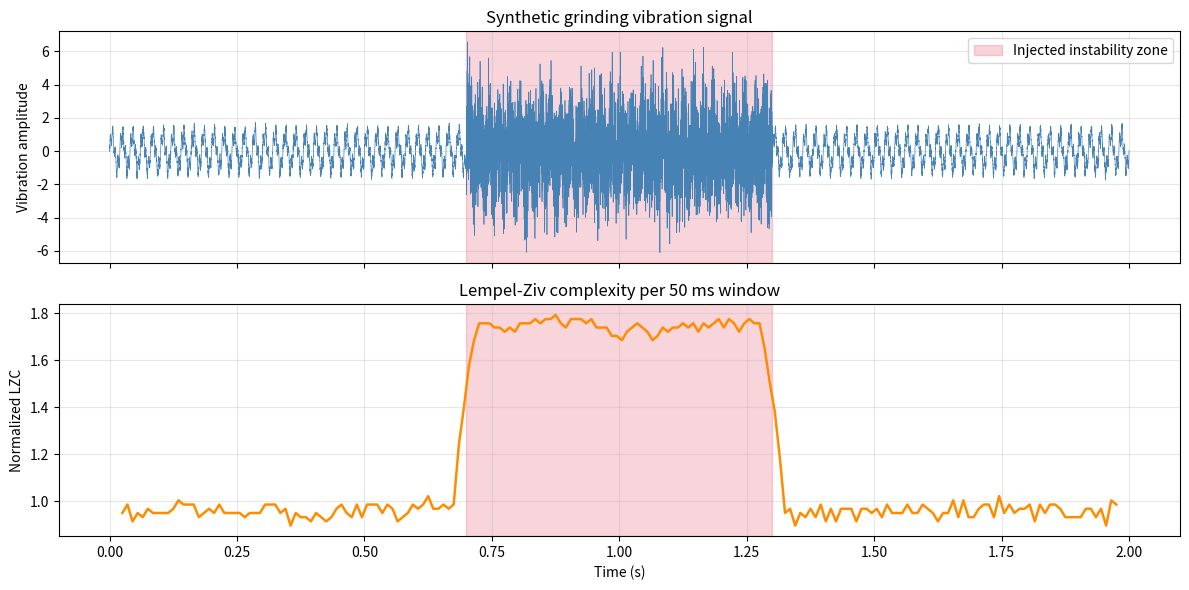

Python code for this plot:
"""
Lempel-Ziv Complexity for Grinding Process Stability Analysis
==============================================================

Reproduces the core stability-analysis idea from:
  Guo et al. (2019), "Silicon Carbide Surface Quality Prediction Based on
  Artificial Intelligence Methods on Multi-sensor Fusion Detection Test
  Platform", Machining Science and Technology, Vol 23 No 1.
  DOI: 10.1080/10910344.2018.1486414

The paper uses Lempel-Ziv Complexity (LZC) as a stability metric for the
grinding process. Intuition:
  - When the grinding wheel engages cleanly, the vibration signal is
    quasi-periodic (spindle + wheel resonances dominate). LOW LZC.
  - When instability develops (chatter, wheel wear, burn onset, chip
    loading), the signal becomes less periodic. HIGH LZC.

This demo generates a synthetic grinding vibration signal with an
injected instability zone in the middle, and shows sliding-window LZC
tracking the instability in real time.

Usage:  python lzc_stability.py
Output: lzc_stability_demo.png  (two-panel plot)
"""

import numpy as np
import matplotlib.pyplot as plt


# -----------------------------------------------------------------------------
# 1. Synthetic signal generator
# -----------------------------------------------------------------------------

def generate_grinding_signal(duration=2.0, fs=10_000,
                              spindle_hz=50, wheel_hz=200,
                              unstable_start=0.7, unstable_end=1.3,
                              seed=42):
    """
    Generate synthetic grinding vibration with an injected instability zone.

    Stable regions: sum of two sinusoids representing spindle + grinding-
      wheel resonances, plus small Gaussian measurement noise. This signal
      is quasi-periodic and compresses well -> low LZC.

    Unstable region: additive broadband noise plus a non-linearly modulated
      high-frequency burst (mimicking chatter / chip loading). Breaks the
      periodic structure -> high LZC.

    Parameters
    ----------
    duration : float, seconds
    fs       : int, sampling rate in Hz (default 10 kHz, typical for
               accelerometer or AE sensing in grinding)
    """
    rng = np.random.default_rng(seed)
    t = np.arange(0, duration, 1 / fs)

    # Stable baseline: quasi-periodic
    signal = (
        np.sin(2 * np.pi * spindle_hz * t)
        + 0.5 * np.sin(2 * np.pi * wheel_hz * t)
        + 0.1 * rng.standard_normal(len(t))
    )

    # Inject instability: chaotic burst in the middle window
    mask = (t >= unstable_start) & (t <= unstable_end)
    chaos = 1.5 * rng.standard_normal(mask.sum())
    chaos += (0.8 * np.sin(2 * np.pi * 350 * t[mask])
              * rng.standard_normal(mask.sum()))
    signal[mask] += chaos

    return t, signal


# -----------------------------------------------------------------------------
# 2. Lempel-Ziv complexity
# -----------------------------------------------------------------------------

def lempel_ziv_complexity(binary_sequence):
    """
    Compute Lempel-Ziv 1976 complexity by parsing distinct substrings.

    Algorithm (classical LZ76 parsing):
      Walk the sequence left-to-right. At each position, consume the
      SHORTEST substring not previously encountered. Each such novel
      substring increments the complexity counter.

    For a signal of length n:
      - A purely random sequence has expected complexity ~ n / log2(n)
      - A purely periodic sequence has complexity that grows like log(n)
      - Real signals fall between these extremes

    Parameters
    ----------
    binary_sequence : str
        A string of '0' and '1' characters.

    Returns
    -------
    int : number of distinct substrings (the LZ76 complexity)
    """
    substrings = set()
    n = len(binary_sequence)
    ind = 0
    inc = 1

    while ind + inc <= n:
        candidate = binary_sequence[ind: ind + inc]
        if candidate in substrings:
            # Already seen this pattern; try extending by one character
            inc += 1
        else:
            # Novel pattern; record it and restart from the next position
            substrings.add(candidate)
            ind += inc
            inc = 1

    return len(substrings)


def normalized_lzc(binary_sequence):
    """
    LZC normalized by the theoretical upper bound for random sequences.

    For long random binary sequences, LZC approaches n / log2(n).
    Dividing by this bound gives a value in roughly [0, 1]:
      near 0  -> highly periodic / predictable
      near 1  -> maximally random / unpredictable
    """
    n = len(binary_sequence)
    if n < 2:
        return 0.0
    c = lempel_ziv_complexity(binary_sequence)
    upper_bound = n / np.log2(n)
    return c / upper_bound


def binarize(signal):
    """
    Median-threshold binarization: x > median -> '1', else '0'.

    This is the standard first step for LZC on continuous signals.
    Median (not mean) is used for robustness to outliers.
    """
    median = np.median(signal)
    return ''.join('1' if x > median else '0' for x in signal)


# -----------------------------------------------------------------------------
# 3. Sliding-window analysis
# -----------------------------------------------------------------------------

def sliding_lzc(signal, window_size, step):
    """
    Compute normalized LZC over sliding windows of the signal.

    Returns arrays of (window_center_index, lzc_value). The window center
    is used as the time reference for plotting.
    """
    centers = []
    lzc_values = []

    for start in range(0, len(signal) - window_size + 1, step):
        window = signal[start: start + window_size]
        binary = binarize(window)
        lzc_values.append(normalized_lzc(binary))
        centers.append(start + window_size // 2)

    return np.array(centers), np.array(lzc_values)


# -----------------------------------------------------------------------------
# 4. Demo
# -----------------------------------------------------------------------------

def main():
    fs = 10_000
    duration = 2.0
    unstable_start = 0.7
    unstable_end = 1.3

    # Generate signal
    t, signal = generate_grinding_signal(duration=duration, fs=fs,
                                         unstable_start=unstable_start,
                                         unstable_end=unstable_end)

    # Sliding-window LZC
    window_size = 500   # 50 ms windows at 10 kHz
    step = 100          # 10 ms step -> 100 Hz update rate
    centers, lzc = sliding_lzc(signal, window_size, step)
    t_lzc = centers / fs

    # Report the contrast
    stable_mask = (t_lzc < unstable_start) | (t_lzc > unstable_end)
    unstable_mask = (t_lzc >= unstable_start) & (t_lzc <= unstable_end)
    print(f"Mean normalized LZC (stable region):   {lzc[stable_mask].mean():.3f}")
    print(f"Mean normalized LZC (unstable region): {lzc[unstable_mask].mean():.3f}")
    print(f"Contrast ratio: {lzc[unstable_mask].mean() / lzc[stable_mask].mean():.2f}x")

    # Plot
    fig, axes = plt.subplots(2, 1, figsize=(12, 6), sharex=True)

    axes[0].plot(t, signal, linewidth=0.5, color='steelblue')
    axes[0].axvspan(unstable_start, unstable_end, alpha=0.18, color='crimson',
                    label='Injected instability zone')
    axes[0].set_ylabel('Vibration amplitude')
    axes[0].set_title('Synthetic grinding vibration signal')
    axes[0].legend(loc='upper right')
    axes[0].grid(alpha=0.3)

    axes[1].plot(t_lzc, lzc, color='darkorange', linewidth=1.8)
    axes[1].axvspan(unstable_start, unstable_end, alpha=0.18, color='crimson')
    axes[1].set_xlabel('Time (s)')
    axes[1].set_ylabel('Normalized LZC')
    axes[1].set_title('Lempel-Ziv complexity per 50 ms window')
    axes[1].grid(alpha=0.3)

    plt.tight_layout()
    output_path = 'lzc_stability_demo.png'
    plt.savefig(output_path, dpi=150)
    print(f"\nPlot saved to {output_path}")
    plt.show()


if __name__ == '__main__':
    main()
